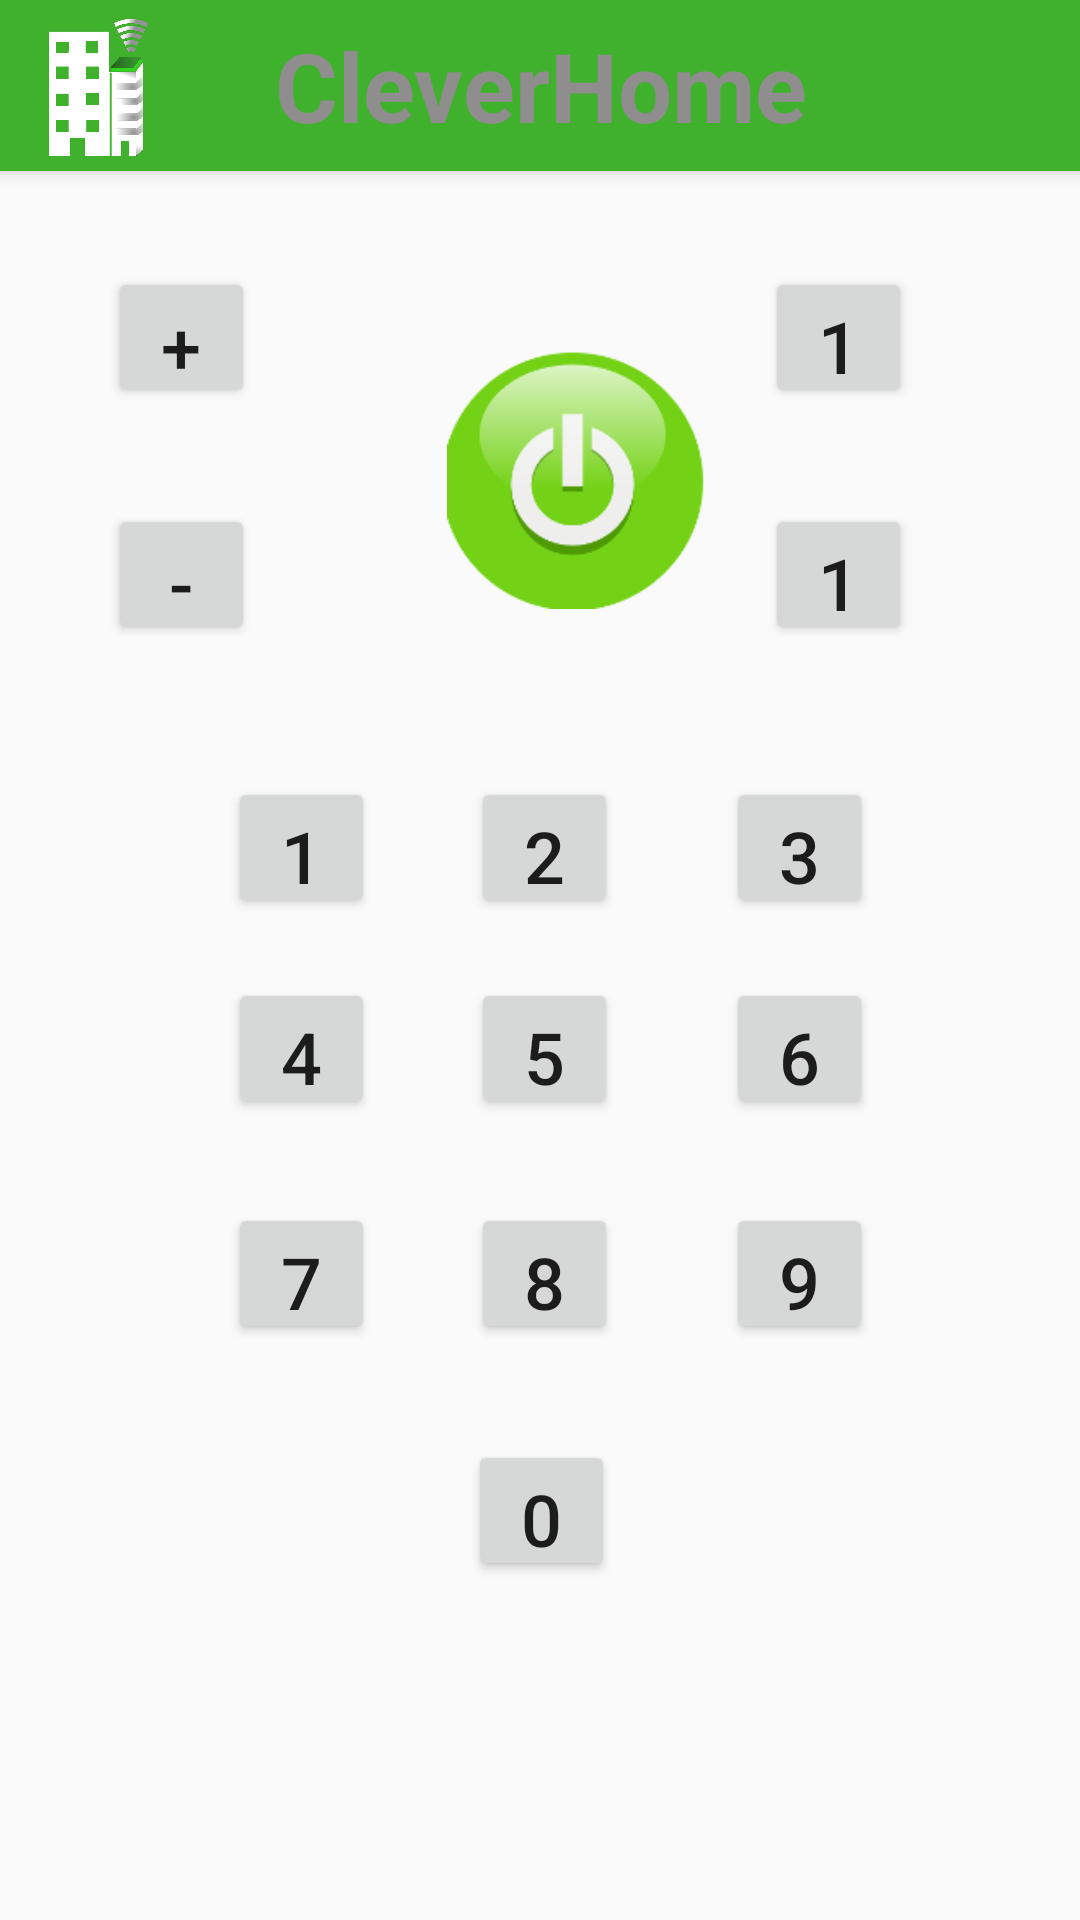

Produce the Android XML layout that renders to this screen, including the resource entries it uses.
<!-- AndroidManifest.xml: application theme AppTheme -->
<!-- res/layout/activity_tv.xml -->
<?xml version="1.0" encoding="utf-8"?>
<android.support.constraint.ConstraintLayout xmlns:android="http://schemas.android.com/apk/res/android"
    xmlns:app="http://schemas.android.com/apk/res-auto"
    xmlns:tools="http://schemas.android.com/tools"
    android:layout_width="match_parent"
    android:layout_height="match_parent"
    tools:context="com.beta.pc.cleverhome.TVActivity">


    <Button
        android:id="@+id/button28"
        android:layout_width="49dp"
        android:layout_height="47dp"
        android:layout_marginEnd="56dp"
        android:layout_marginTop="32dp"
        android:text="1"
        android:textSize="24sp"
        app:layout_constraintEnd_toEndOf="parent"
        app:layout_constraintTop_toBottomOf="@+id/button27" />

    <Button
        android:id="@+id/button27"
        android:layout_width="49dp"
        android:layout_height="47dp"
        android:layout_marginEnd="56dp"
        android:layout_marginTop="32dp"
        android:text="1"
        android:textSize="24sp"
        app:layout_constraintEnd_toEndOf="parent"
        app:layout_constraintTop_toBottomOf="@+id/toolbar" />

    <Button
        android:id="@+id/button22"
        android:layout_width="49dp"
        android:layout_height="47dp"
        android:layout_marginStart="36dp"
        android:layout_marginTop="32dp"
        android:text="-"
        android:textSize="24sp"
        app:layout_constraintStart_toStartOf="parent"
        app:layout_constraintTop_toBottomOf="@+id/button19" />

    <Button
        android:id="@+id/button19"
        android:layout_width="49dp"
        android:layout_height="47dp"
        android:layout_marginStart="36dp"
        android:layout_marginTop="32dp"
        android:text="+"
        android:textSize="24sp"
        app:layout_constraintStart_toStartOf="parent"
        app:layout_constraintTop_toBottomOf="@+id/toolbar" />

    <Button
        android:id="@+id/button18"
        android:layout_width="49dp"
        android:layout_height="47dp"
        android:layout_marginStart="76dp"
        android:layout_marginTop="44dp"
        android:text="1"
        android:textSize="24sp"
        app:layout_constraintStart_toStartOf="parent"
        app:layout_constraintTop_toBottomOf="@+id/button22" />

    <Button
        android:id="@+id/button16"
        android:layout_width="49dp"
        android:layout_height="47dp"
        android:layout_marginStart="156dp"
        android:layout_marginTop="32dp"
        android:text="0"
        android:textSize="24sp"
        app:layout_constraintStart_toStartOf="parent"
        app:layout_constraintTop_toBottomOf="@+id/button9" />

    <Button
        android:id="@+id/button15"
        android:layout_width="49dp"
        android:layout_height="47dp"
        android:layout_marginStart="32dp"
        android:layout_marginTop="20dp"
        android:text="5"
        android:textSize="24sp"
        app:layout_constraintStart_toEndOf="@+id/button14"
        app:layout_constraintTop_toBottomOf="@+id/button13" />

    <include
        android:id="@+id/toolbar"
        layout="@layout/tool_bar"

        android:layout_width="380dp"
        android:layout_height="57dp"
        android:layout_marginEnd="8dp"
        android:layout_marginStart="8dp"
        app:layout_constraintEnd_toEndOf="parent"
        app:layout_constraintStart_toStartOf="parent"
        app:layout_constraintTop_toTopOf="parent" />

    <Button
        android:id="@+id/button14"
        android:layout_width="49dp"
        android:layout_height="47dp"
        android:layout_marginStart="76dp"
        android:layout_marginTop="20dp"
        android:text="4"
        android:textSize="24sp"
        app:layout_constraintStart_toStartOf="parent"
        app:layout_constraintTop_toBottomOf="@+id/button18" />

    <Button
        android:id="@+id/button12"
        android:layout_width="49dp"
        android:layout_height="47dp"
        android:layout_marginStart="36dp"
        android:layout_marginTop="44dp"
        android:text="3"
        android:textSize="24sp"
        app:layout_constraintStart_toEndOf="@+id/button13"
        app:layout_constraintTop_toBottomOf="@+id/button22" />

    <Button
        android:id="@+id/button13"
        android:layout_width="49dp"
        android:layout_height="47dp"
        android:layout_marginStart="32dp"
        android:layout_marginTop="44dp"
        android:text="2"
        android:textSize="24sp"
        app:layout_constraintStart_toEndOf="@+id/button18"
        app:layout_constraintTop_toBottomOf="@+id/button22" />

    <Button
        android:id="@+id/button11"
        android:layout_width="49dp"
        android:layout_height="47dp"
        android:layout_marginStart="36dp"
        android:layout_marginTop="20dp"
        android:text="6"
        android:textSize="24sp"
        app:layout_constraintStart_toEndOf="@+id/button15"
        app:layout_constraintTop_toBottomOf="@+id/button12" />

    <Button
        android:id="@+id/button10"
        android:layout_width="49dp"
        android:layout_height="47dp"
        android:layout_marginStart="36dp"
        android:layout_marginTop="28dp"
        android:text="9"
        android:textSize="24sp"
        app:layout_constraintStart_toEndOf="@+id/button9"
        app:layout_constraintTop_toBottomOf="@+id/button11" />

    <Button
        android:id="@+id/button8"
        android:layout_width="49dp"
        android:layout_height="47dp"
        android:layout_marginStart="76dp"
        android:layout_marginTop="28dp"
        android:text="7"
        android:textSize="24sp"
        app:layout_constraintStart_toStartOf="parent"
        app:layout_constraintTop_toBottomOf="@+id/button14" />

    <Button
        android:id="@+id/button9"
        android:layout_width="49dp"
        android:layout_height="47dp"
        android:layout_marginStart="32dp"
        android:layout_marginTop="28dp"
        android:text="8"
        android:textSize="24sp"
        app:layout_constraintStart_toEndOf="@+id/button8"
        app:layout_constraintTop_toBottomOf="@+id/button15" />

    <Button
        android:id="@+id/button17"
        android:layout_width="87dp"
        android:layout_height="86dp"
        android:layout_marginStart="64dp"
        android:layout_marginTop="60dp"
        android:background="@drawable/_onbutton"
        app:layout_constraintStart_toEndOf="@+id/button19"
        app:layout_constraintTop_toBottomOf="@+id/toolbar" />

</android.support.constraint.ConstraintLayout>
<!-- res/layout/tool_bar.xml (included above) -->
<?xml version="1.0" encoding="utf-8"?>
<android.support.v7.widget.Toolbar
    xmlns:android="http://schemas.android.com/apk/res/android"
    android:layout_width="match_parent" android:layout_height="wrap_content"
    android:background="@color/colorPrimary"
    android:elevation="4dp"
    >

<ImageView
    android:src="@drawable/logo"
    android:layout_width="55dp"
    android:layout_height="55dp" />

        <TextView
            android:layout_width="wrap_content"
            android:layout_height="wrap_content"
            android:text="@string/app_name2"
            android:layout_gravity="center"
            android:id="@+id/toolbar_title"
            android:textStyle="bold"
            android:textSize="32dp"
            android:textColor="@color/colorAccent"/>


</android.support.v7.widget.Toolbar>
<!-- resources referenced by this layout -->
<resources>
  <color name="colorAccent">#8f8d8d</color>
  <color name="colorPrimary">#3fb12d</color>
  <!-- drawable _onbutton: png bitmap (drawable, 7927 bytes) -->
  <!-- drawable logo: png bitmap (drawable, 46484 bytes) -->
  <string name="app_name2">CleverHome</string>
  <style name="AppTheme" parent="Theme.AppCompat.Light.DarkActionBar">
          <item name="colorPrimary">@color/colorPrimary</item>
          <item name="colorPrimaryDark">@color/colorPrimaryDark</item>
          <item name="colorAccent">@color/colorAccent</item>
  
          <item name="windowNoTitle">true</item>
          <item name="windowActionBar">false</item>
      </style>
  <color name="colorPrimaryDark">#b1b7b2</color>
</resources>
